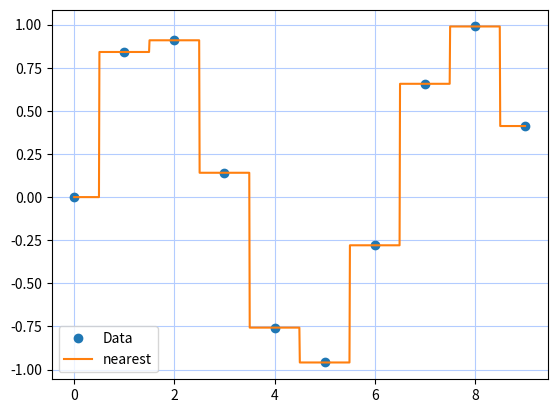

Here is the Python script that generated this plot:
import numpy as np
import matplotlib.pyplot as plt
from scipy.interpolate import interp1d
import math

# Original "data set" --- 21 random numbers between 0 and 1.
x = np.linspace(0, 9, 1000)


x0 = np.arange(10)
y0 = [math.sin(i) for i in x0]

plt.plot(x0, y0, 'o', label='Data')
plt.grid(linestyle="-", color=(0.7, 0.8, 1.0))


# Available options for interp1d
options = ('linear', 'nearest')

f = interp1d(x0, y0, kind='nearest')    # interpolation function
plt.plot(x, f(x), label='nearest')      # plot of interpolated data



plt.legend()
plt.show()